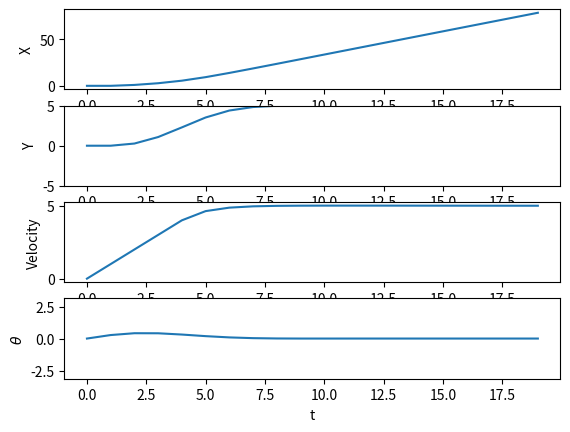

Recreate this plot in Python.
from dataclasses import dataclass
from typing import List

import matplotlib.pyplot as plt
import numpy as np
import scipy.optimize as spt
from scipy.optimize import OptimizeResult


@dataclass
class RectObstacle:
    x : float
    y: float
    w : float # Width
    h: float # Height
    rot: float # Radians

@dataclass
class PolyConstraint:
    A: np.ndarray
    b: np.ndarray

def to_poly_constraints(r: RectObstacle) -> PolyConstraint:
    A = np.array([
        [np.sin(r.rot), -np.cos(r.rot)],
        [-np.sin(r.rot), np.cos(r.rot)],
        [np.cos(r.rot), np.sin(r.rot)],
        [-np.cos(r.rot), -np.sin(r.rot)],
    ])

    b = np.array([r.h, r.h, r.w, r.w]) / 2.0 + A @ np.array([r.x, r.y])
    return PolyConstraint(A = A, b=b)

def poly_contains_point(x: np.ndarray, p: PolyConstraint) -> bool:
    return np.all(p.A @ x <= p.b)

car = RectObstacle(50.0, 100.0, 4.0, 3.0, 0.0)
car_poly = to_poly_constraints(car)

containment = poly_contains_point(np.array([50, 100.0]) + np.array([1.9, 1.0]), car_poly)

@dataclass
class CarState:
    x: float
    y: float
    v: float
    heading: float

    def to_array(self):
        return np.array([self.x, self.y, self.v, self.heading])

    def n_dims(self):
        return len(self.to_array())

@dataclass
class CarAction:
    acc: float
    ang_vel: float

    def to_array(self):
        return np.array([self.acc, self.ang_vel])

    def n_dims(self):
        return len(self.to_array())

@dataclass
class TaskConfig:
    T: int
    x_goal: float
    y_goal: float
    car_width: float
    car_height: float
    v_goal: float
    v_max: float
    acc_max: float
    ang_vel_max: float
    lanes: np.ndarray

def car_mpc(start_state: CarState, task: TaskConfig, static_obstacles: List[RectObstacle]) -> OptimizeResult:
    s_0 = start_state.to_array()
    state_dims = len(s_0)
    action_dims = CarAction(0.0, 0.0).n_dims()
    lane_dims = len(task.lanes)

    obj_fun = lambda d_vars: interstate_objective(d_vars, start_state, task)

    cons = (
        {"type": "eq", "fun": lambda d_vars: start_constraints(d_vars, task, start_state)},
        {"type": "eq", "fun": lambda d_vars: state_evolution(d_vars, task)},
        {"type": "eq", "fun": lambda d_vars: lane_selection_simplex(d_vars, task)}
    )

    lbs = -np.ones((task.T, state_dims + action_dims + lane_dims)) * np.inf
    ubs = np.ones((task.T, state_dims + action_dims + lane_dims)) * np.inf

    lbs[:, 2] = -task.v_max
    ubs[:, 2] = task.v_max

    lbs[:, 3] = -np.pi / 2.0
    ubs[:, 3] = np.pi / 2.0

    lbs[:, 4] = -task.acc_max
    ubs[:, 4] = task.acc_max

    lbs[:, 5] = -task.ang_vel_max
    ubs[:, 5] = task.ang_vel_max

    lbs[:, 6:9] = 0.0
    ubs[:, 6:9] = 1.0


    state_guess = np.random.random((task.T, state_dims + action_dims + lane_dims)).reshape(-1)

    return spt.minimize(obj_fun, state_guess, constraints=cons, bounds=spt.Bounds(lbs.reshape(-1), ubs.reshape(-1)))


def interstate_objective(d_vars: np.ndarray, start_state: CarState, task: TaskConfig):
    reshaped_vars = d_vars.reshape(task.T, -1)
    xs = reshaped_vars[:, 0]
    ys = reshaped_vars[:, 1]
    vs = reshaped_vars[:, 2]
    hs = reshaped_vars[:, 3]
    accs = reshaped_vars[:, 4]
    ang_vels = reshaped_vars[:, 5]
    lane_selectors = reshaped_vars[:, 6:9]

    # Distance to destination cost
    x_progress_cost = (((xs - task.x_goal) / (start_state.x - task.x_goal)) ** 2).sum()
    y_progress_cost = (((ys - task.y_goal) / (start_state.y - task.y_goal)) ** 2).sum()

    # Track the reference velocity
    vel_track_cost = ((vs - task.v_goal) ** 2).sum()

    # Keep velocity low
    acc_cost = (accs ** 2).sum()

    # Angular Vel Cost
    ang_vel_cost = (ang_vels ** 2).sum()

    # Minimize jerk
    jerk_cost = ((ang_vels[1:] - ang_vels[:-1]) ** 2).sum()

    # Align with road curvature
    road_align_cost = (hs ** 2).sum()

    # Lane alignment
    chosen_lanes = lane_selectors @ task.lanes
    lane_align_cost = ((ys - chosen_lanes) ** 2).sum()

    return x_progress_cost + y_progress_cost + vel_track_cost + acc_cost + ang_vel_cost + jerk_cost + road_align_cost + lane_align_cost

def state_evolution(d_vars, task: TaskConfig):
    reshaped_vars=  d_vars.reshape(task.T, -1)
    xs = reshaped_vars[:, 0]
    ys = reshaped_vars[:, 1]
    vs = reshaped_vars[:, 2]
    hs = reshaped_vars[:, 3]
    accs = reshaped_vars[:, 4]
    ang_vs = reshaped_vars[:, 5]

    return np.concatenate((
        xs[1:] - (xs[:-1] + np.cos(hs[:-1]) * vs[:-1]),
        ys[1:] - (ys[:-1] + np.sin(hs[:-1]) * vs[:-1]),
        vs[1:] - (vs[:-1] + accs[:-1]),
        hs[1:] - (hs[:-1] + ang_vs[:-1])
    ))


def start_constraints(d_vars, task: TaskConfig, start_state: CarState):
    reshaped_vars = d_vars.reshape(task.T, -1)
    state_starts = reshaped_vars[0, 0:start_state.n_dims()]

    return state_starts - start_state.to_array()


def lane_selection_simplex(d_vars, task: TaskConfig):
    reshaped_vars = d_vars.reshape(task.T, -1)
    lane_selectors = reshaped_vars[:, 6:9]
    lane_sums = np.sum(lane_selectors, axis=1)
    return lane_sums - 1.0

task_config = TaskConfig(20, 700.0, 5.0, 2.0, 1.0, 5.0, 30.0, 1.0, 1.0, np.array([-5.0, 0.0, 5.0]))
res = car_mpc(CarState(0.0, 0.0, 0.0, 0.0), task_config, [])
res_vals = res.x.reshape(task_config.T, -1)

print("xs:", res_vals[:, 0])
print("ys:", res_vals[:, 1])

n_subplots = 4

plt.subplot(n_subplots, 1, 1)
plt.plot(range(task_config.T), res_vals[:, 0])
plt.xlabel("t")
plt.ylabel("X")

plt.subplot(n_subplots, 1, 2)
plt.plot(range(task_config.T), res_vals[:, 1])
plt.ylim(-5, 5)
plt.xlabel("t")
plt.ylabel("Y")

plt.subplot(n_subplots, 1, 3)
plt.plot(range(task_config.T), res_vals[:, 2])
plt.xlabel("t")
plt.ylabel("Velocity")

plt.subplot(n_subplots, 1, 4)
plt.plot(range(task_config.T), res_vals[:, 3])
plt.ylim(-np.pi, np.pi)
plt.xlabel("t")
plt.ylabel("$\\theta$")

plt.show()